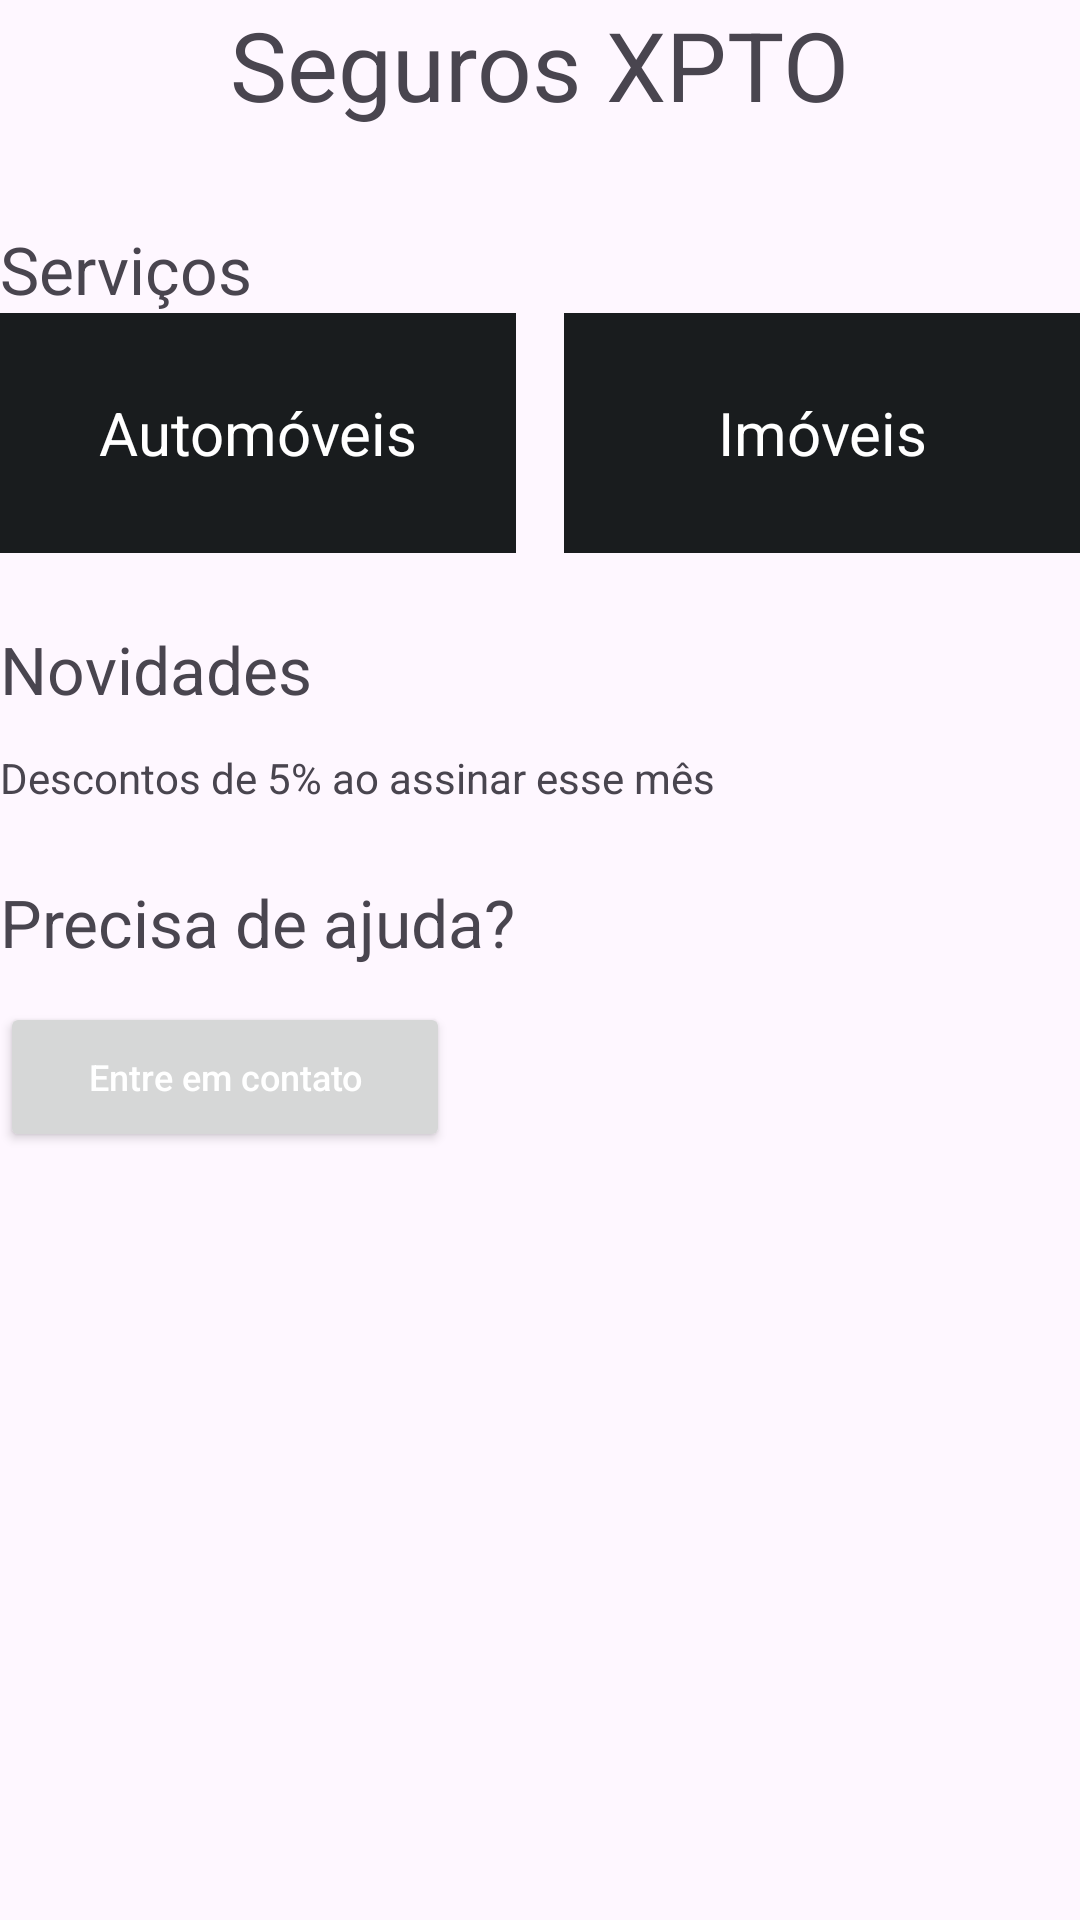

Reconstruct the res/layout file that produces this screen, plus the resources it refers to.
<!-- AndroidManifest.xml: application theme Theme.MyApplication -->
<!-- res/layout/activity_home.xml -->
<?xml version="1.0" encoding="utf-8"?>
<LinearLayout xmlns:android="http://schemas.android.com/apk/res/android"
    xmlns:app="http://schemas.android.com/apk/res-auto"
    xmlns:tools="http://schemas.android.com/tools"
    android:id="@+id/main"
    android:layout_width="match_parent"
    android:layout_height="match_parent"
    android:orientation="vertical"
    tools:context=".HomeActivity"
    android:layout_margin="16dp">

    <TextView
        android:id="@+id/title"
        android:layout_width="wrap_content"
        android:layout_height="wrap_content"
        android:text="@string/seguros_xpto"
        android:textSize="32sp"
        android:layout_gravity="center"
        android:layout_marginBottom="32dp"/>

    <TextView
        android:layout_width="wrap_content"
        android:layout_height="wrap_content"
        android:text="@string/services"
        android:textSize="22sp"
        android:layout_gravity="start" />

    <LinearLayout
        android:layout_width="match_parent"
        android:layout_height="wrap_content"
        android:orientation="horizontal"
        android:layout_marginBottom="24dp">
        <TextView
            android:layout_width="0dp"
            android:layout_height="80dp"
            android:layout_weight="1"
            android:background="@color/material_dynamic_neutral10"
            android:text="@string/autos"
            android:textColor="@color/white"
            android:textSize="20sp"
            android:gravity="center"/>
        <Space
            android:layout_width="16dp"
            android:layout_height="0dp"/>
        <TextView
            android:layout_width="0dp"
            android:layout_height="80dp"
            android:layout_weight="1"
            android:background="@color/material_dynamic_neutral10"
            android:text="@string/houses"
            android:textColor="@color/white"
            android:textSize="20sp"
            android:gravity="center"/>
    </LinearLayout>

    <TextView
        android:layout_width="wrap_content"
        android:layout_height="wrap_content"
        android:text="@string/news"
        android:textSize="22sp"
        android:layout_gravity="start"
        android:layout_marginBottom="12dp"/>
    <TextView
        android:layout_width="wrap_content"
        android:layout_height="wrap_content"
        android:text="@string/discount"
        android:textSize="14sp"
        android:layout_gravity="start"
        android:layout_marginBottom="24dp"/>

    <TextView
        android:layout_width="wrap_content"
        android:layout_height="wrap_content"
        android:text="@string/need_help"
        android:textSize="22sp"
        android:layout_gravity="start"
        android:layout_marginBottom="12dp"/>
    
    <Button
        android:layout_width="150dp"
        android:layout_height="50dp"
        android:hint="@string/reach_out"
        android:textColorHint="@color/white"
        android:textSize="12sp"/>

</LinearLayout>
<!-- resources referenced by this layout -->
<resources>
  <color name="white">#FFFFFFFF</color>
  <string name="autos">Automóveis</string>
  <string name="discount">Descontos de 5% ao assinar esse mês</string>
  <string name="houses">Imóveis</string>
  <string name="need_help">Precisa de ajuda?</string>
  <string name="news">Novidades</string>
  <string name="reach_out">Entre em contato</string>
  <string name="seguros_xpto">Seguros XPTO</string>
  <string name="services">Serviços</string>
  <style name="Theme.MyApplication" parent="Base.Theme.MyApplication" />
  <style name="Base.Theme.MyApplication" parent="Theme.Material3.DayNight.NoActionBar">
          
          
      </style>
</resources>
